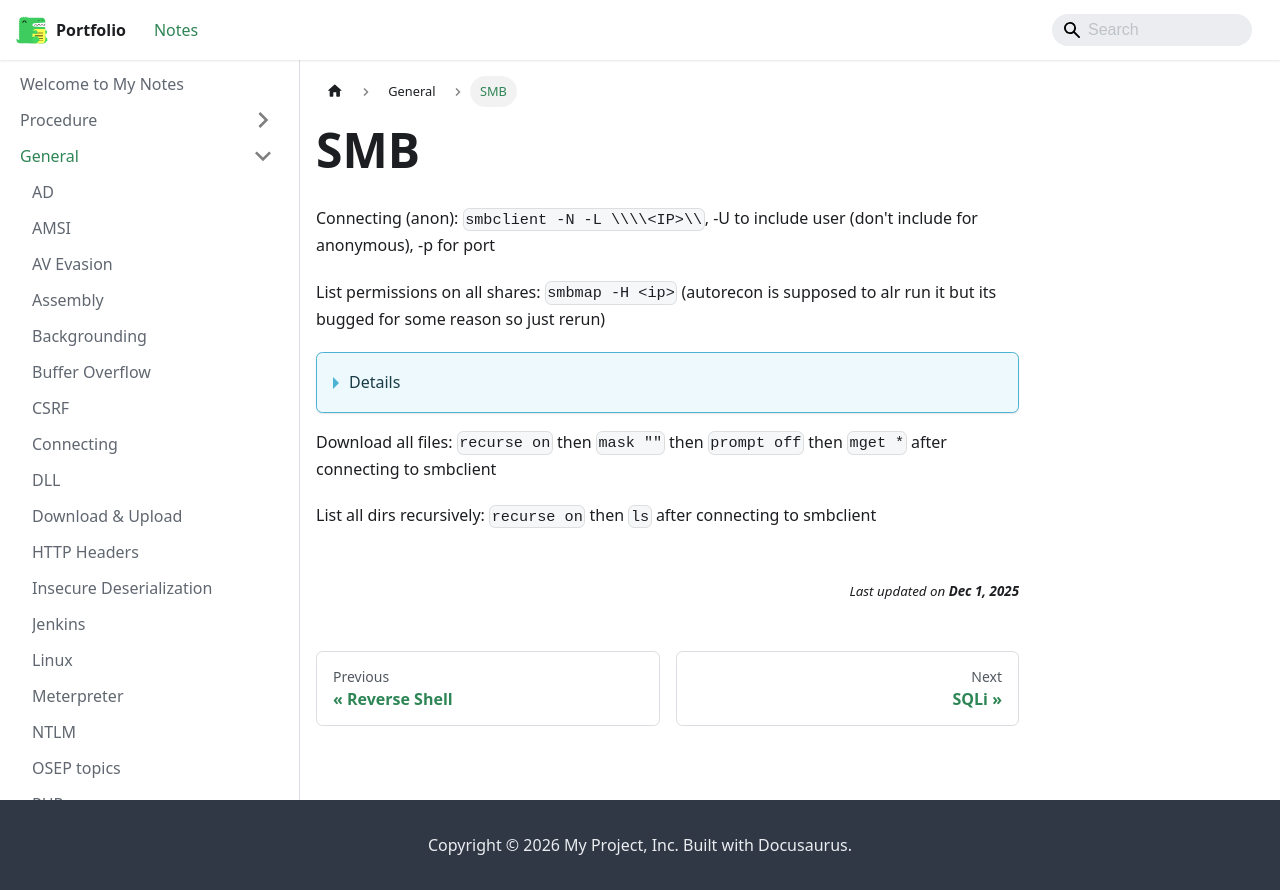

repository: jh1h1h/portfolio · page: docs/general/SMB.html · generator: docusaurus

# SMB

Connecting (anon): `smbclient -N -L \\\\<IP>\\`, -U to include user (don't include for anonymous), -p for port

List permissions on all shares: `smbmap -H <ip>` (autorecon is supposed to alr run it but its bugged for some reason so just rerun)
<details>
Default shares (for singleing out custom shares for more investigation):

All systems AD and non-AD: ADMIN$, C$/D$, IPC$, PRINT$, Users, Public

AD systems: SYSVOL, NETLOGON
</details>

Download all files: `recurse on` then `mask ""` then `prompt off` then `mget *` after connecting to smbclient

List all dirs recursively: `recurse on` then `ls` after connecting to smbclient
